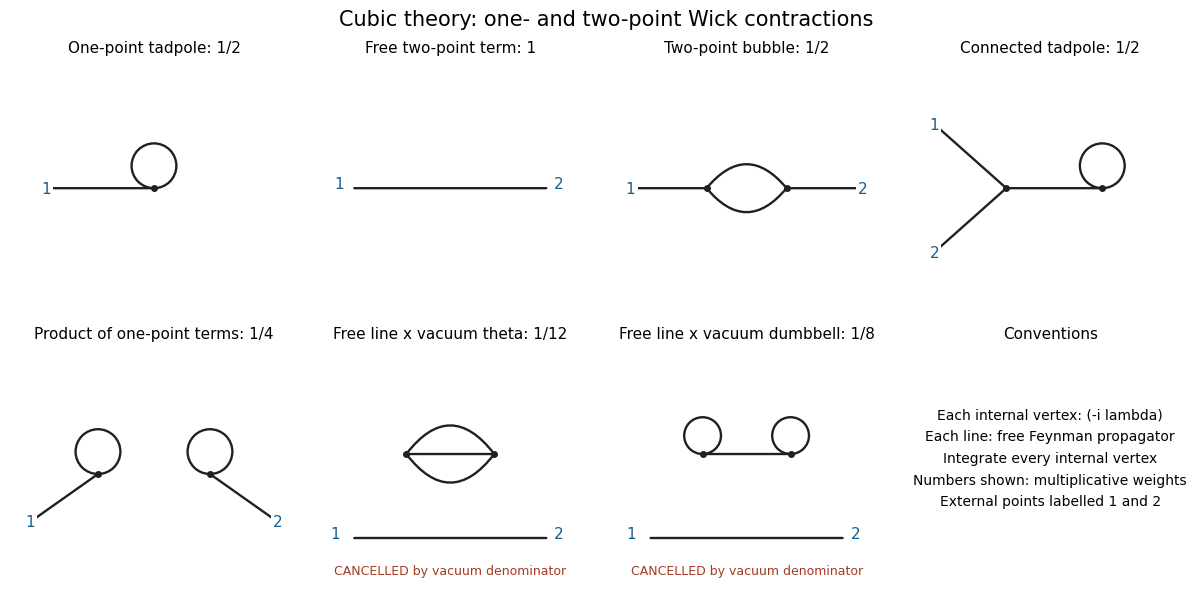

Write Python code to recreate this figure. (Note: this script raises an exception after producing the figure.)
"""Original diagram geometry; Python 3.14, matplotlib 3.10.7. Writes one PNG in the current directory."""
from pathlib import Path
import matplotlib
matplotlib.use("Agg")
import matplotlib.pyplot as plt
from matplotlib.patches import FancyArrowPatch, Circle
plt.rcParams.update({"font.size": 11, "font.family": "DejaVu Sans", "savefig.facecolor": "white"})
BLUE="#155f91"
def edge(ax,a,b,rad=0):
    ax.add_patch(FancyArrowPatch(a,b,arrowstyle="-",connectionstyle=f"arc3,rad={rad}",linewidth=1.7,color="#202020",shrinkA=0,shrinkB=0))
def node(ax,p):
    ax.plot(*p,"o",color="#202020",ms=4)
def ext(ax,p,q,label):
    edge(ax,p,q)
    ax.text(q[0],q[1],str(label),ha="center",va="center",color=BLUE,bbox={"facecolor":"white","edgecolor":"none","pad":1.5})
def loop(ax,p,r=.28):
    ax.add_patch(Circle((p[0],p[1]+r),r,fill=False,linewidth=1.7,color="#202020"))
def setup(ax,title):
    ax.set(xlim=(-1.8,1.8),ylim=(-1.35,1.65),aspect="equal")
    ax.axis("off");ax.set_title(title,fontsize=11,pad=3)
def bubble(ax,i,j,k):
    w=(-.75,0);x=(.2,0);z=(1.,0)
    edge(ax,w,x);edge(ax,x,z,.55);edge(ax,x,z,-.55)
    for p in (w,x,z):node(ax,p)
    ext(ax,w,(-1.55,.8),j);ext(ax,w,(-1.55,-.8),k);ext(ax,z,(1.6,0),i)
def chain(ax,i,j,k):
    w=(-.75,0);z=(.25,0);x=(1.15,0)
    edge(ax,w,z);edge(ax,z,x);loop(ax,x)
    for p in (w,z,x):node(ax,p)
    ext(ax,w,(-1.55,.8),j);ext(ax,w,(-1.55,-.8),k);ext(ax,z,(.25,-1.05),i)
def save(fig):
    fig.savefig(Path.cwd()/Path(__file__).with_suffix(".png").name,dpi=120,facecolor="white",transparent=False,metadata={"Software":"Matplotlib"})
    plt.close(fig)

fig,axs=plt.subplots(2,4,figsize=(12,6),layout="constrained")
a=axs.ravel()
setup(a[0],"One-point tadpole: 1/2")
node(a[0],(0,0));loop(a[0],(0,0));ext(a[0],(0,0),(-1.35,0),1)
setup(a[1],"Free two-point term: 1")
edge(a[1],(-1.2,0),(1.2,0));a[1].text(-1.45,0,"1",color=BLUE);a[1].text(1.3,0,"2",color=BLUE)
setup(a[2],"Two-point bubble: 1/2")
x=(-.5,0);z=(.5,0)
edge(a[2],x,z,.6);edge(a[2],x,z,-.6);node(a[2],x);node(a[2],z)
ext(a[2],x,(-1.45,0),1);ext(a[2],z,(1.45,0),2)
setup(a[3],"Connected tadpole: 1/2")
x=(-.55,0);z=(.65,0)
node(a[3],x);node(a[3],z);edge(a[3],x,z);loop(a[3],z)
ext(a[3],x,(-1.45,.8),1);ext(a[3],x,(-1.45,-.8),2)
setup(a[4],"Product of one-point terms: 1/4")
for p,q,label in [((-.7,0),(-1.55,-.6),1),((.7,0),(1.55,-.6),2)]:
    node(a[4],p);loop(a[4],p);ext(a[4],p,q,label)
for n,name in [(5,"Free line x vacuum theta: 1/12"),(6,"Free line x vacuum dumbbell: 1/8")]:
    setup(a[n],name)
    edge(a[n],(-1.2,-.8),(1.2,-.8));a[n].text(-1.5,-.8,"1",color=BLUE);a[n].text(1.3,-.8,"2",color=BLUE)
    x=(-.55,.25);z=(.55,.25);node(a[n],x);node(a[n],z);edge(a[n],x,z)
    if n==5:edge(a[n],x,z,.65);edge(a[n],x,z,-.65)
    else:loop(a[n],x,.23);loop(a[n],z,.23)
    a[n].text(0,-1.25,"CANCELLED by vacuum denominator",ha="center",color="#a23b24",fontsize=9)
setup(a[7],"Conventions")
a[7].text(0,.2,"Each internal vertex: (-i lambda)\nEach line: free Feynman propagator\nIntegrate every internal vertex\nNumbers shown: multiplicative weights\nExternal points labelled 1 and 2",ha="center",va="center",fontsize=10,linespacing=1.7)
fig.suptitle("Cubic theory: one- and two-point Wick contractions",fontsize=15)
save(fig)
